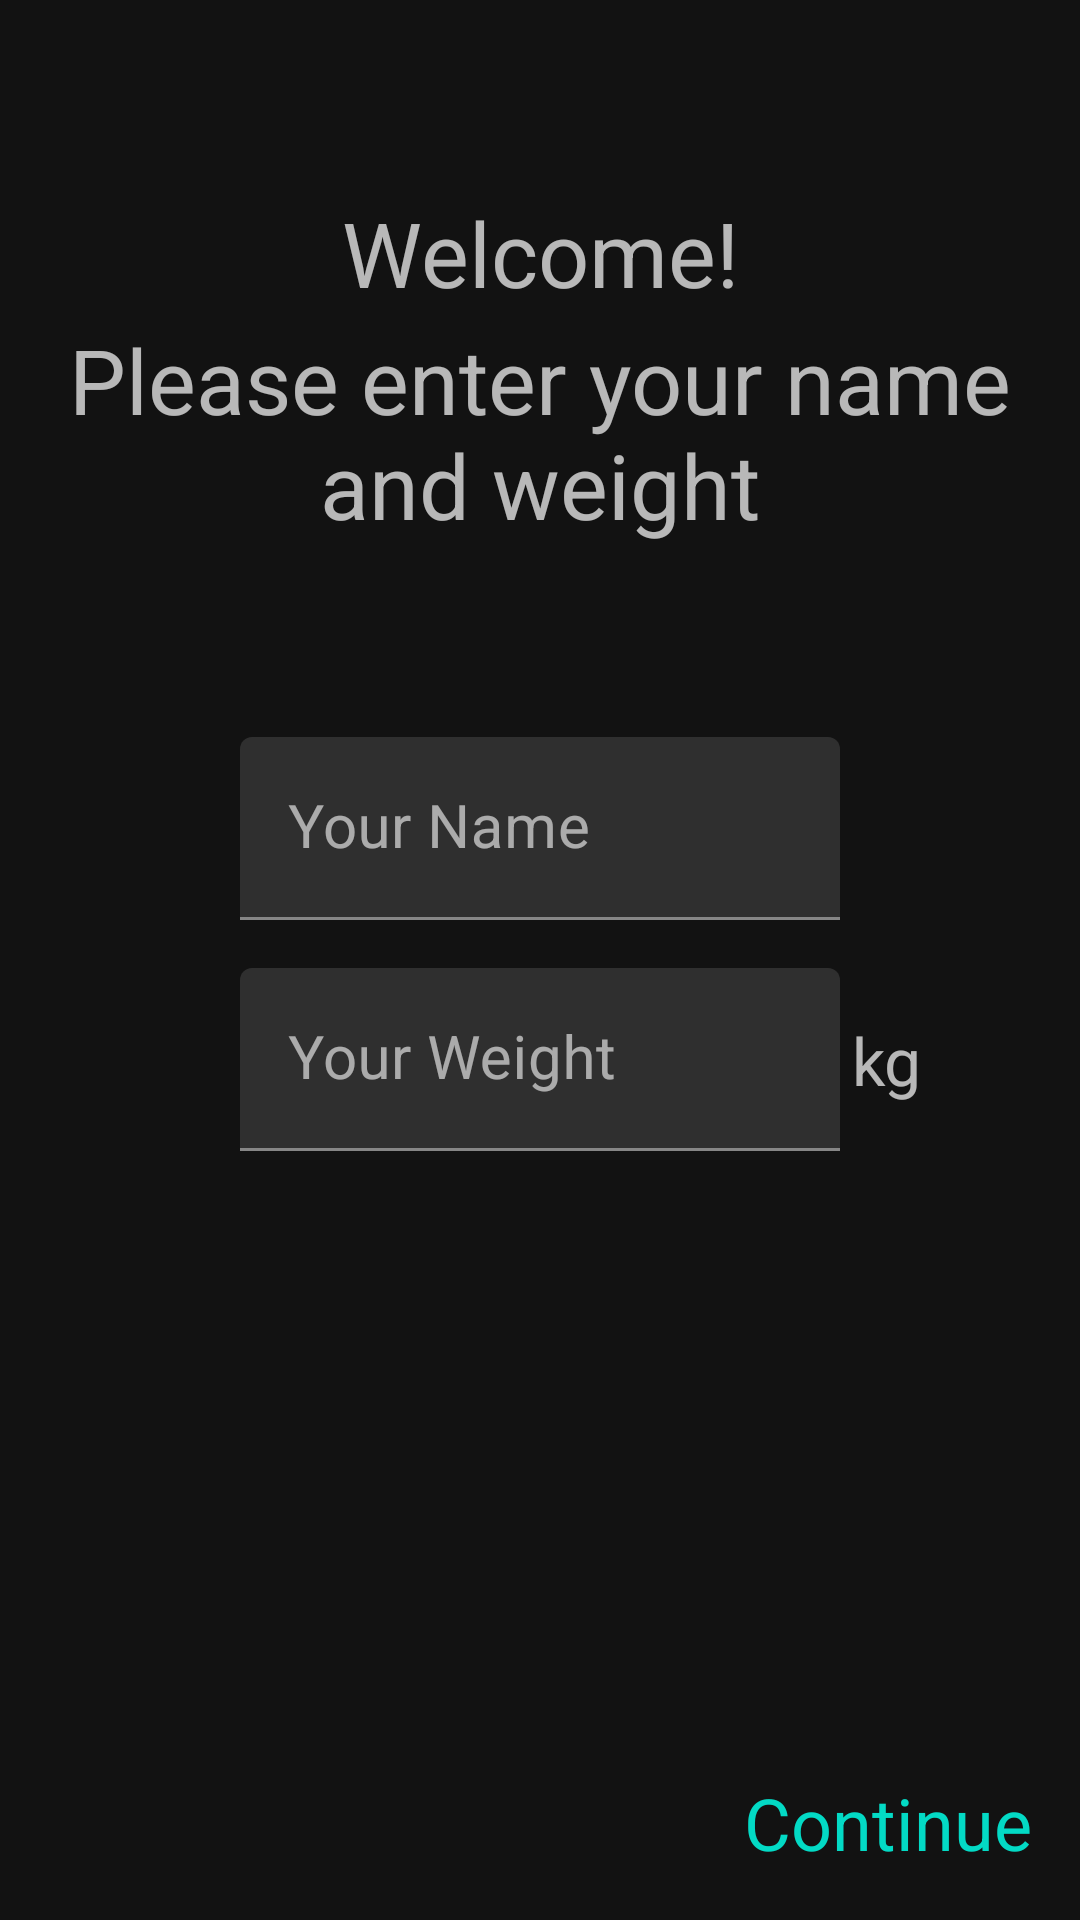

This screen was rendered from an Android layout file. Write that file and the resources it references.
<!-- AndroidManifest.xml: application theme Theme.RunningTracker -->
<!-- res/layout/fragment_setup.xml -->
<?xml version="1.0" encoding="utf-8"?>
<layout xmlns:android="http://schemas.android.com/apk/res/android"
    xmlns:tools="http://schemas.android.com/tools"
    xmlns:app="http://schemas.android.com/apk/res-auto">

<androidx.constraintlayout.widget.ConstraintLayout
    android:layout_width="match_parent"
    android:layout_height="match_parent"
    tools:context=".ui.fragments.SetupFragment"
    android:background="@color/md_blue_700">

    <TextView
        android:id="@+id/tvWelcom"
        android:layout_width="wrap_content"
        android:layout_height="wrap_content"
        android:text="@string/welcome"
        android:textSize="30sp"
        app:layout_constraintEnd_toEndOf="parent"
        app:layout_constraintStart_toStartOf="parent"
        app:layout_constraintTop_toTopOf="parent"
        android:layout_marginTop="64dp"
        />

    <TextView
        android:id="@+id/tvPlease"
        android:layout_width="wrap_content"
        android:layout_height="wrap_content"
        android:text="Please enter your name and weight"
        android:textAlignment="center"
        android:textSize="30sp"
        app:layout_constraintEnd_toEndOf="parent"
        app:layout_constraintStart_toStartOf="parent"
        app:layout_constraintTop_toBottomOf="@id/tvWelcom"
        android:layout_marginTop="2dp"
        android:layout_marginStart="8dp"
        android:layout_marginEnd="8dp"
        />

    <com.google.android.material.textfield.TextInputLayout
        android:id="@+id/yourName"
        android:layout_width="200dp"
        android:layout_height="wrap_content"
        app:layout_constraintTop_toBottomOf="@id/tvPlease"
        app:layout_constraintStart_toStartOf="parent"
        app:layout_constraintEnd_toEndOf="parent"
        android:layout_marginTop="64dp"
        >

        <com.google.android.material.textfield.TextInputEditText
            android:id="@+id/etName"
            android:layout_width="match_parent"
            android:layout_height="match_parent"
            android:hint="@string/your_name"
            android:textAlignment="textStart"
            android:textSize="20sp"
            android:ems="12"
            android:inputType="textPersonName"
            android:textColorHint="@color/white"
            />
    </com.google.android.material.textfield.TextInputLayout>

    <com.google.android.material.textfield.TextInputLayout
        android:id="@+id/yourWeight"
        android:layout_width="200dp"
        android:layout_height="wrap_content"
        app:layout_constraintTop_toBottomOf="@id/yourName"
        app:layout_constraintStart_toStartOf="parent"
        app:layout_constraintEnd_toEndOf="parent"
        android:layout_marginTop="16dp"
        >

        <com.google.android.material.textfield.TextInputEditText
            android:id="@+id/etWeight"
            android:layout_width="match_parent"
            android:layout_height="match_parent"
            android:hint="@string/your_weight"
            android:textAlignment="textStart"
            android:textSize="20sp"
            android:ems="12"
            android:inputType="number"
            android:textColorHint="@color/white"
            />
    </com.google.android.material.textfield.TextInputLayout>

    <TextView
        android:layout_width="wrap_content"
        android:layout_height="wrap_content"
        android:text="kg"
        android:textSize="22sp"
        app:layout_constraintStart_toEndOf="@id/yourWeight"
        app:layout_constraintBottom_toBottomOf="@id/yourWeight"
        app:layout_constraintTop_toTopOf="@id/yourWeight"
        android:layout_marginStart="4dp"
        />

    <androidx.constraintlayout.widget.ConstraintLayout
        android:layout_width="match_parent"
        android:layout_height="65dp"
        app:layout_constraintStart_toStartOf="parent"
        app:layout_constraintEnd_toEndOf="parent"
        app:layout_constraintBottom_toBottomOf="parent"
        android:background="@color/md_blue_900"
        >

        <TextView
            android:id="@+id/tvContinue"
            android:layout_width="wrap_content"
            android:layout_height="wrap_content"
            android:text="@string/Continue"
            android:textSize="24sp"
            app:layout_constraintTop_toTopOf="parent"
            app:layout_constraintBottom_toBottomOf="parent"
            app:layout_constraintEnd_toEndOf="parent"
            android:layout_marginEnd="16dp"
            android:textColor="@color/colorAccent"
            />
    </androidx.constraintlayout.widget.ConstraintLayout>

</androidx.constraintlayout.widget.ConstraintLayout>
</layout>
<!-- resources referenced by this layout -->
<resources>
  <string name="Continue">Continue</string>
  <string name="welcome">Welcome!</string>
  <string name="your_name">Your Name</string>
  <string name="your_weight">Your Weight</string>
  <style name="Theme.RunningTracker" parent="Base.Theme.RunningTracker" />
  <style name="Base.Theme.RunningTracker" parent="Theme.MaterialComponents.NoActionBar">
          <item name="colorSurface">@color/md_blue_900</item>
          <item name="colorOnPrimary">@color/md_blue_50</item>
          <item name="colorOnSecondary">@color/md_blue_50</item>
          <item name="colorOnBackground">@color/md_blue_50</item>
          <item name="colorOnError">@android:color/black</item>
          <item name="colorOnSurface">@android:color/white</item>
          <item name="scrimBackground">@color/mtrl_scrim_color</item>
      </style>
  <!-- not gathered from this repository: default colours our renderer supplied (Android Studio template values) -->
  <color name="white">#FFFFFFFF</color>
  <color name="colorAccent">#FF03DAC5</color>
</resources>
